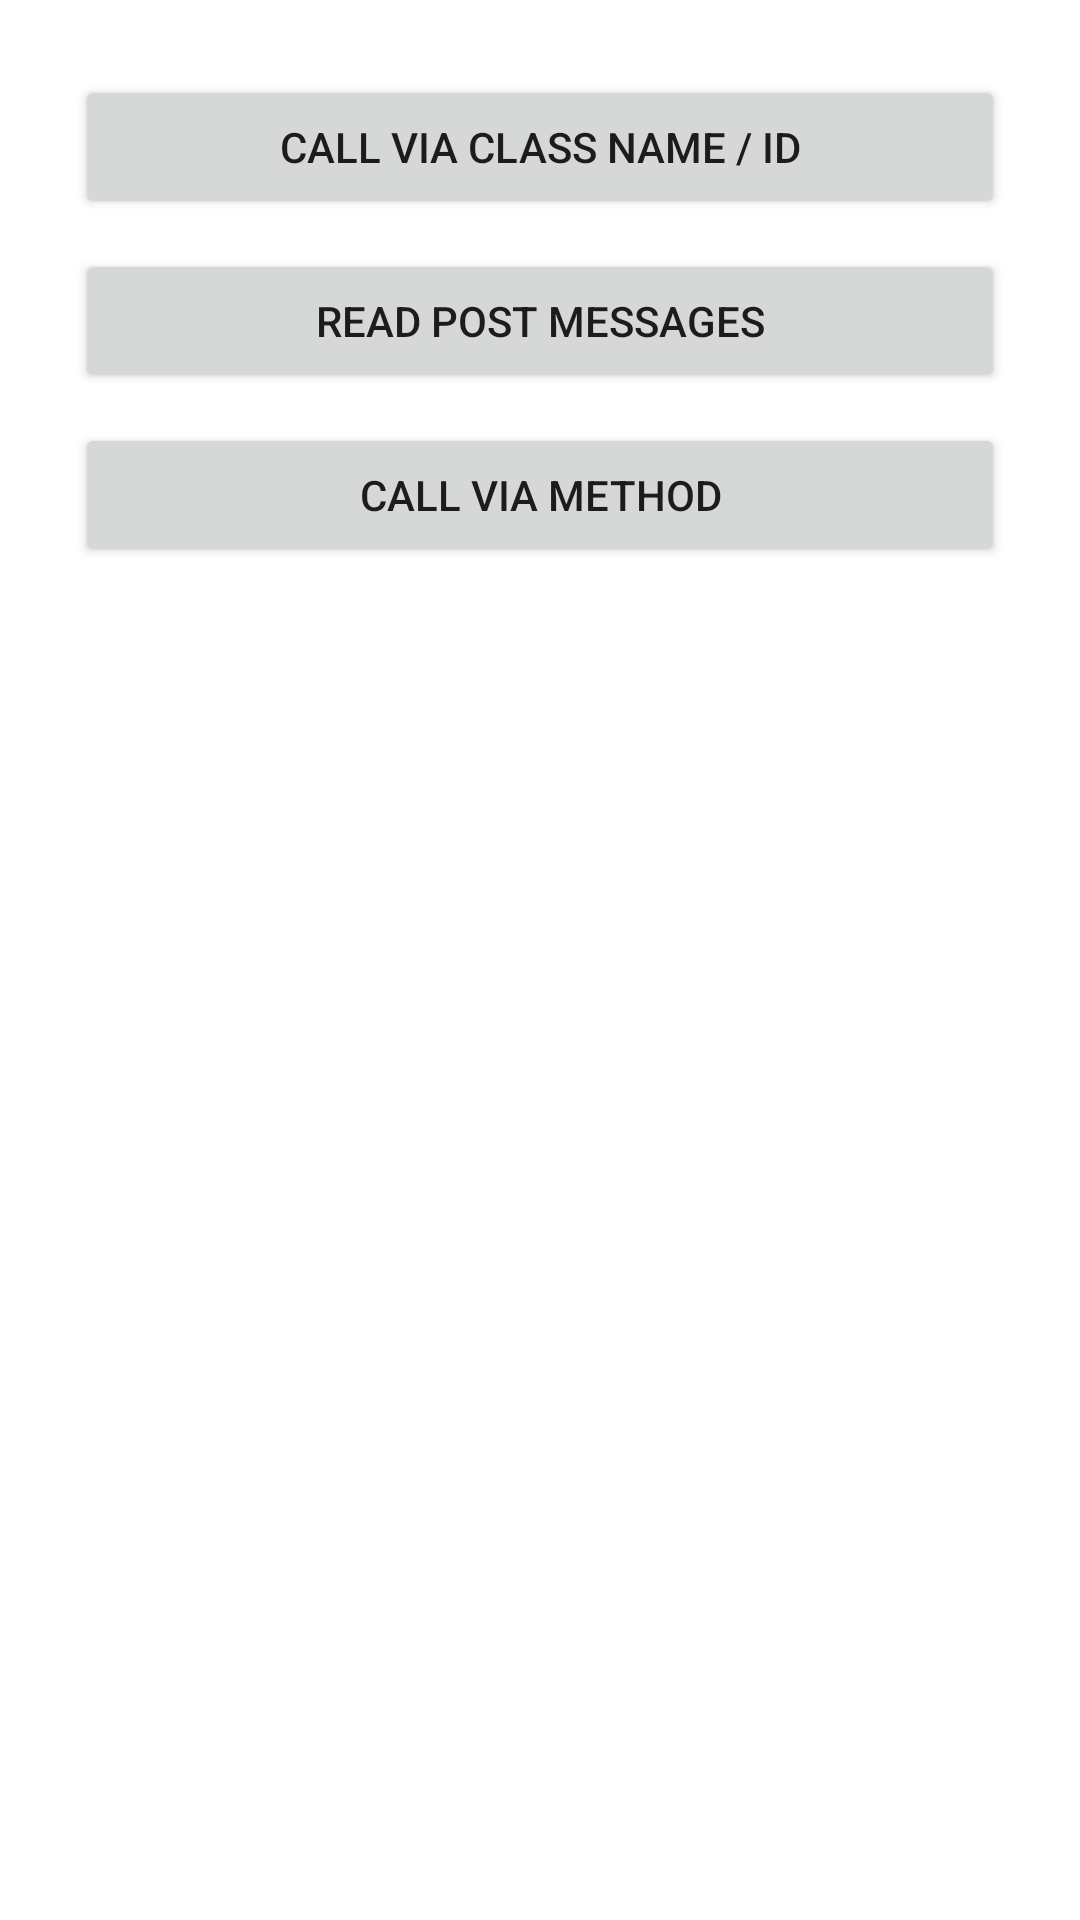

Reconstruct the res/layout file that produces this screen, plus the resources it refers to.
<!-- AndroidManifest.xml: application theme Theme.DemoNativeProject -->
<!-- res/layout/activity_starting.xml -->
<?xml version="1.0" encoding="utf-8"?>
<androidx.constraintlayout.widget.ConstraintLayout xmlns:android="http://schemas.android.com/apk/res/android"
    xmlns:app="http://schemas.android.com/apk/res-auto"
    xmlns:tools="http://schemas.android.com/tools"
    android:layout_width="match_parent"
    android:layout_height="match_parent"
    tools:context=".StartingActivity">

    <Button
        android:id="@+id/button1"
        android:layout_width="match_parent"
        android:layout_height="wrap_content"
        android:text="Call via Class Name / Id"
        android:layout_marginHorizontal="25dp"
        android:layout_marginTop="25dp"
        app:layout_constraintStart_toStartOf="parent"
        app:layout_constraintEnd_toEndOf="parent"
        app:layout_constraintTop_toTopOf="parent"
        />

    <Button
        android:id="@+id/button2"
        android:layout_width="match_parent"
        android:layout_height="wrap_content"
        android:text="Read Post messages"
        android:layout_marginHorizontal="25dp"
        android:layout_marginTop="10dp"
        app:layout_constraintStart_toStartOf="parent"
        app:layout_constraintEnd_toEndOf="parent"
        app:layout_constraintTop_toBottomOf="@+id/button1"
        />

    <Button
        android:id="@+id/button3"
        android:layout_width="match_parent"
        android:layout_height="wrap_content"
        android:text="Call via method"
        android:layout_marginHorizontal="25dp"
        android:layout_marginTop="10dp"
        app:layout_constraintStart_toStartOf="parent"
        app:layout_constraintEnd_toEndOf="parent"
        app:layout_constraintTop_toBottomOf="@+id/button2"
        />

</androidx.constraintlayout.widget.ConstraintLayout>
<!-- resources referenced by this layout -->
<resources>
  <style name="Theme.DemoNativeProject" parent="Theme.MaterialComponents.DayNight.DarkActionBar">
          
          <item name="colorPrimary">@color/purple_500</item>
          <item name="colorPrimaryVariant">@color/purple_700</item>
          <item name="colorOnPrimary">@color/white</item>
          
          <item name="colorSecondary">@color/teal_200</item>
          <item name="colorSecondaryVariant">@color/teal_700</item>
          <item name="colorOnSecondary">@color/black</item>
          
          <item name="android:statusBarColor" tools:targetApi="l">?attr/colorPrimaryVariant</item>
          
      </style>
  <!-- not gathered from this repository: default colours our renderer supplied (Android Studio template values) -->
  <color name="purple_500">#FF6200EE</color>
  <color name="purple_700">#FF3700B3</color>
  <color name="teal_200">#FF03DAC5</color>
  <color name="teal_700">#FF018786</color>
  <color name="black">#FF000000</color>
  <color name="white">#FFFFFFFF</color>
</resources>
